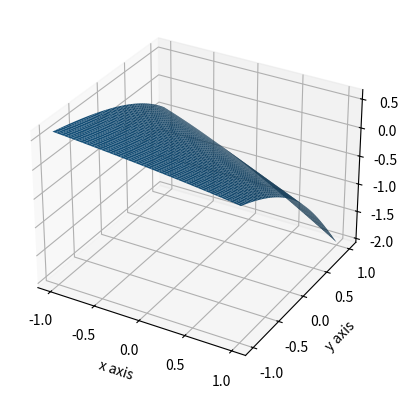
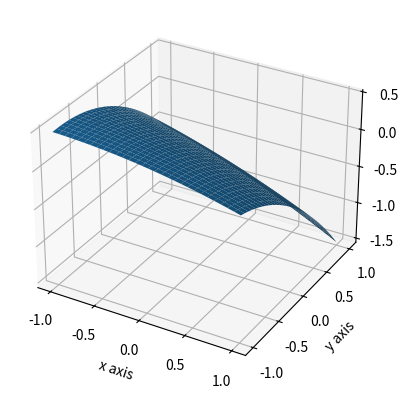
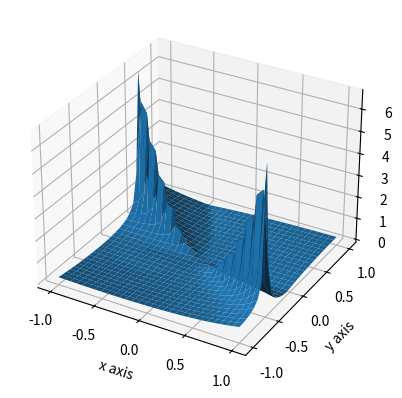

These figures' Python source, in order:
# -*- coding: utf-8 -*-
"""
Created on Thu Oct  3 21:55:27 2019

@author: Caisa
"""
import scipy as sc
import numpy as np
import sympy as sy
import matplotlib.pyplot as plt
from mpl_toolkits.mplot3d import Axes3D
import math
from scipy.optimize import fsolve


#POINT 1

def f(x,y,z):
    return x+2*y+z+math.exp(2*z)-1
#
def f_z(x,y):
    """
    Function that estimates a value for z such that f(x,y,z)=0. This is done by suggesting 
    different x,y values. So basically, our z(x,y).
    Trying different values of the second argument in the fsolve function yields a sort of push in a direction on the x-axis
    which the function is shown (an interpretation by experimenting and observation).
    """
    def f2(z):
        return f(x,y,z)
    return fsolve(f2, 0)

x = np.linspace(-1,1,50)
y = np.linspace(-1,1,50)
X,Y = np.meshgrid(x,y)
z=[]
for (x,y) in zip(X,Y):
    z.append([f_z(i,j) for (i,j) in zip(x,y)])
Z = np.squeeze(np.asarray(z))                       #squeezing to get rid of the third dimension, plot_surface only takes 2D-arrays as args.
fig = plt.figure()
ax = fig.add_subplot(111, projection='3d')
ax.plot_surface(X,Y,Z)

ax.set_xlabel('x axis')
ax.set_ylabel('y axis')
ax.set_zlabel('z axis')


#POINT 2

def num_der2(f, x, y, k=1e-4):
    """
    Differentiate to second degree.
    
    INPUT
    f = callable function
    x, y = coordinate you want to evaluate at
    h = a very small number
    
    RETURN
    first der wrt x, first der wrt y, second der wrt xx, second der mixed, second der wrt yy
    (in that order)
    
    OBS! these are the numbers that are later inserted in the Taylor approx formula
    """
    def num_der1(f, x, y, h=1e-8):
        """
        differentiate function with the definition of the derivative.
        """
        return ((f(x+h,y)-f(x,y))/h),((f(x,y+h)-f(x,y))/h)
    h = 1e-8
    k = 1e-4

    xx = float((f(x+h+k,y)-f(x+k,y)-f(x+h,y)+f(x,y))/(h*k))
    yy = float((f(x,y+h+k)-f(x,y+k)-f(x,y+h)+f(x,y))/(h*k))
    xy = float((f(x+h,y+k)-f(x,y+k)-f(x+h,y)-f(x,y))/(h*k))
    x1 = float(num_der1(f, x, y, h)[0])
    y1 = float(num_der1(f, x, y, h)[1])
    
    return x1, y1, xx, xy, yy

#print(num_der2(f_z, 0, 0))

#POINT 3

def p2(f, x, y):
    """
    The Taylor polynomial around x=y=0 (Macalurin formula)
    with coefficients from num_der.
    
    f(x,y)~f(0,0)+<(x,y),nabla>f(0,0)+(<(x,y),nabla>)^2f(0,0)
            = 
    """
    f1 = num_der2(f_z, 0, 0)[0]
    f2 = num_der2(f_z, 0, 0)[1]
    f11 = num_der2(f_z, 0, 0)[2]
    f12 = num_der2(f_z, 0, 0)[3]
    f22 = num_der2(f_z, 0, 0)[4]
    return float(f1*x+f2*y+(1/2)*(f11*x**2+f12*x*y+f22*y**2))


x = np.linspace(-1,1,30)
y = np.linspace(-1,1,30)
X,Y = np.meshgrid(x,y)
z=[]
for (x,y) in zip(X,Y):
    z.append([p2(f_z,i,j) for (i,j) in zip(x,y)])
Z = np.squeeze(np.asarray(z))                   
fig = plt.figure()
ax = fig.add_subplot(111, projection='3d')
ax.plot_surface(X,Y,Z)
ax.set_xlabel('x axis')
ax.set_ylabel('y axis')
ax.set_zlabel('z axis')



#POINT 4

def error(f, x, y):
    """
    Function of the error, defined in the assignment as 
    |z(x,y)-p2(x,y)|/|z(x,y)|
    """
    return float(abs(f(x,y)-p2(f,x,y))/abs(f(x,y)))

x = np.linspace(-1,1,30)
y = np.linspace(-1,1,30)
X,Y = np.meshgrid(x,y)
z=[]
for (x,y) in zip(X,Y):
    z.append([error(f_z,i,j) for (i,j) in zip(x,y)])
Z = np.squeeze(np.asarray(z))                    
fig = plt.figure()
ax = fig.add_subplot(111, projection='3d')
ax.plot_surface(X,Y,Z)
ax.set_xlabel('x axis')
ax.set_ylabel('y axis')
ax.set_zlabel('z axis')
